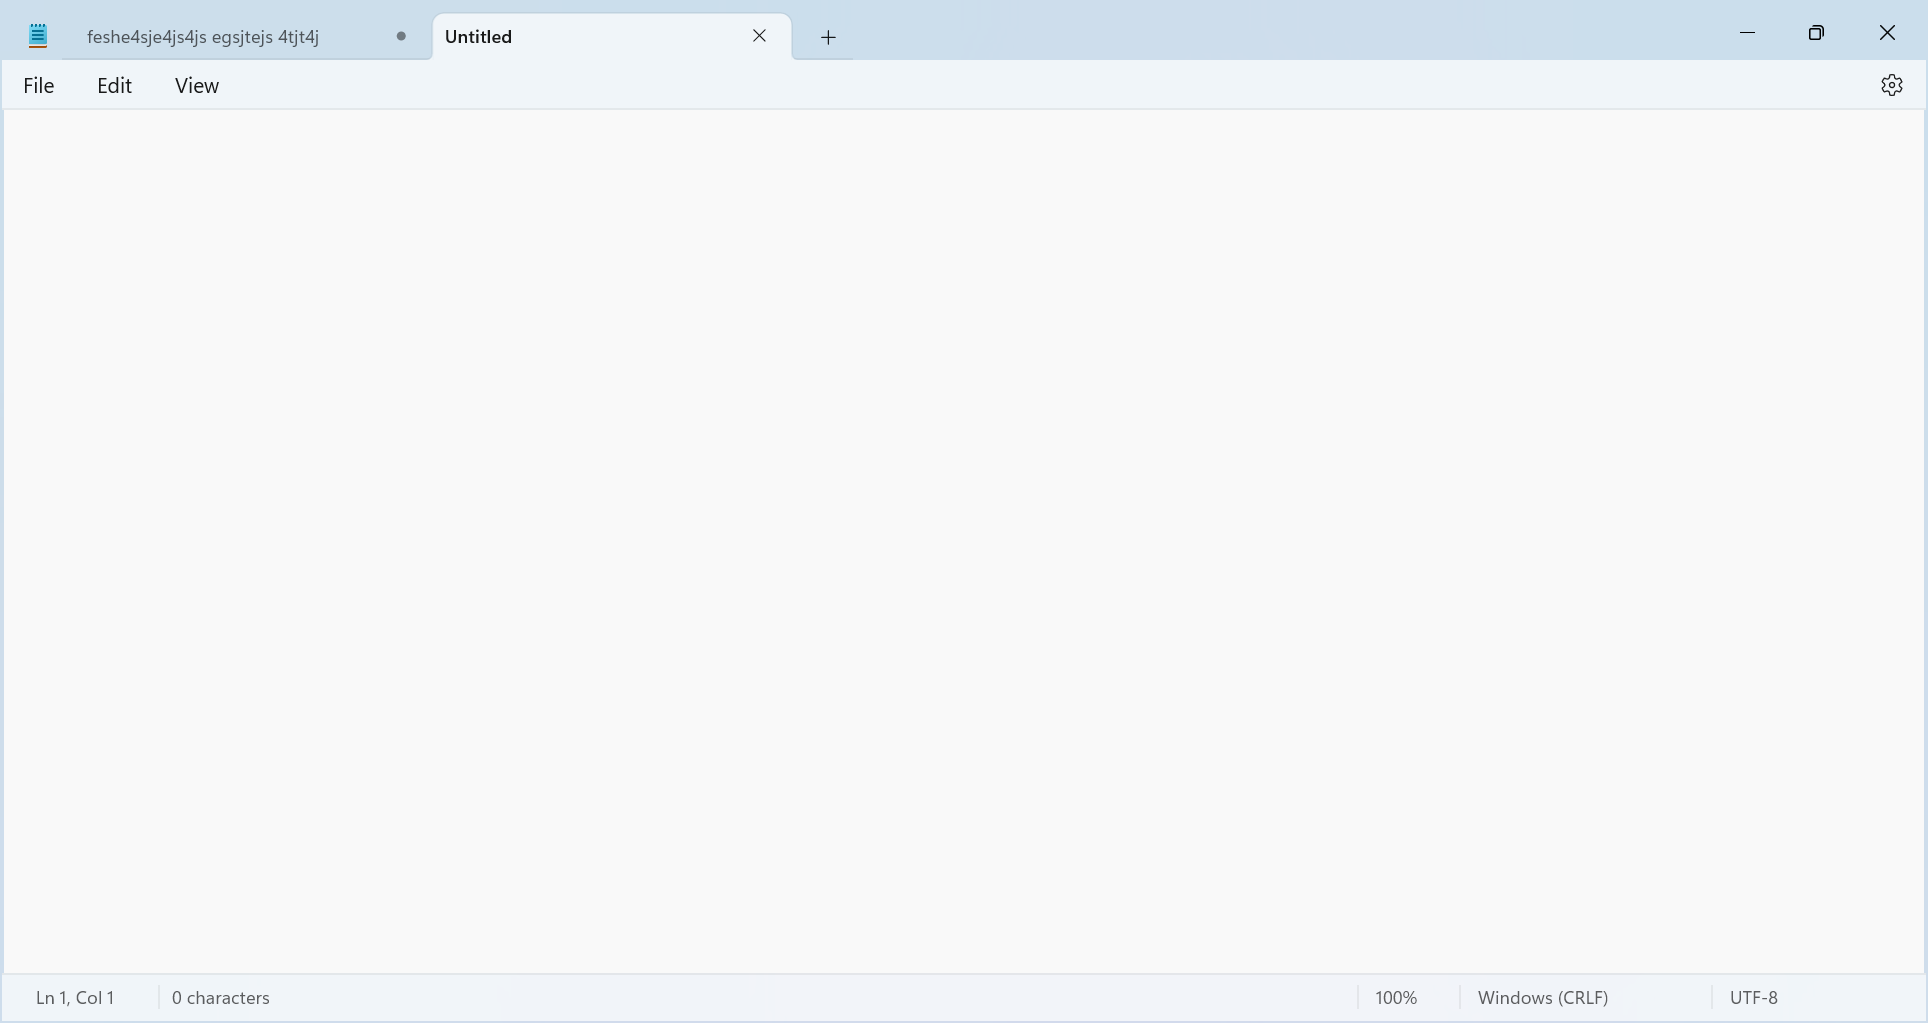
Workflow: Main

Step 1: Use Application: Untitled - Notepad in window 'Untitled - Notepad' (notepad.exe)

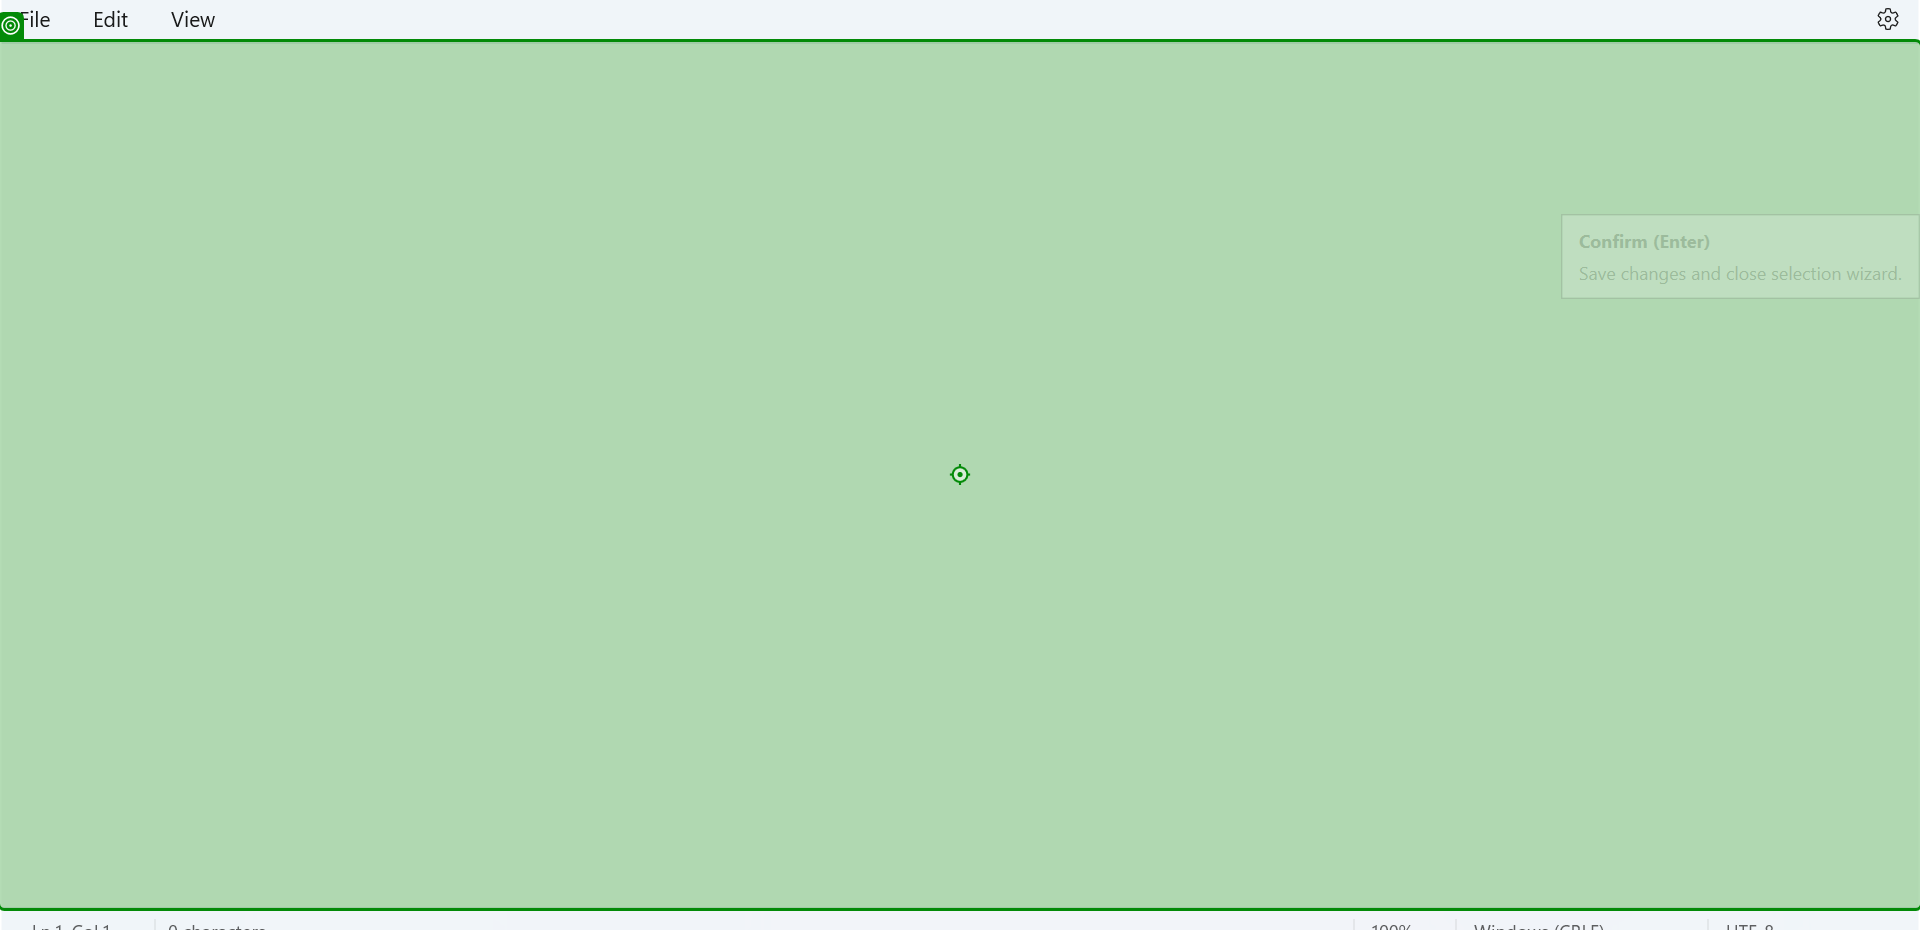
Step 2: type "hi hello" into 'RichEditD2DPT'

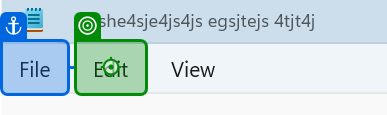
Step 3: click on 'File'

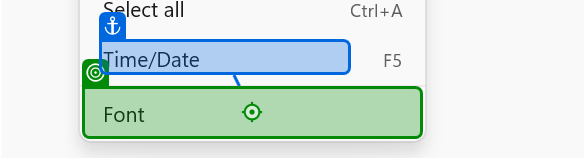
Step 4: click on 'Time/Date'

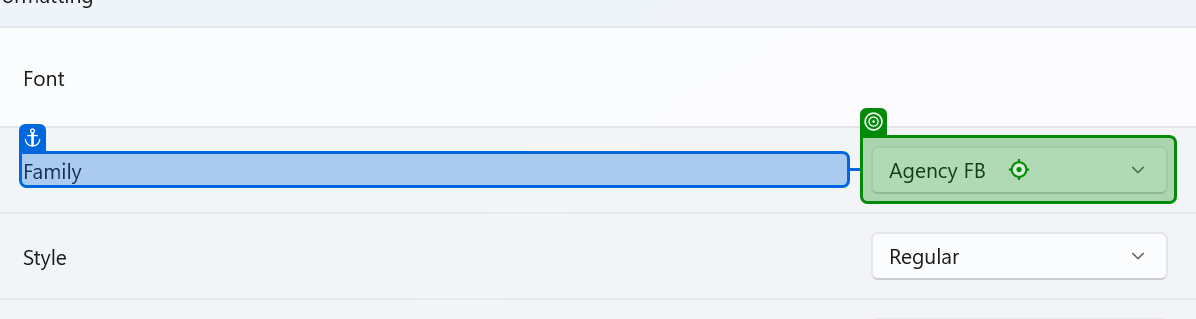
Step 5: click on 'Family'

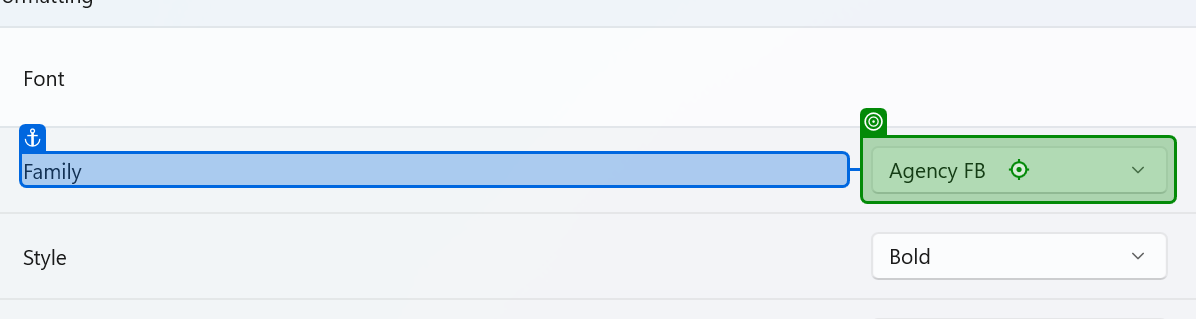
Step 6: type "Times New Roman" into 'Family'

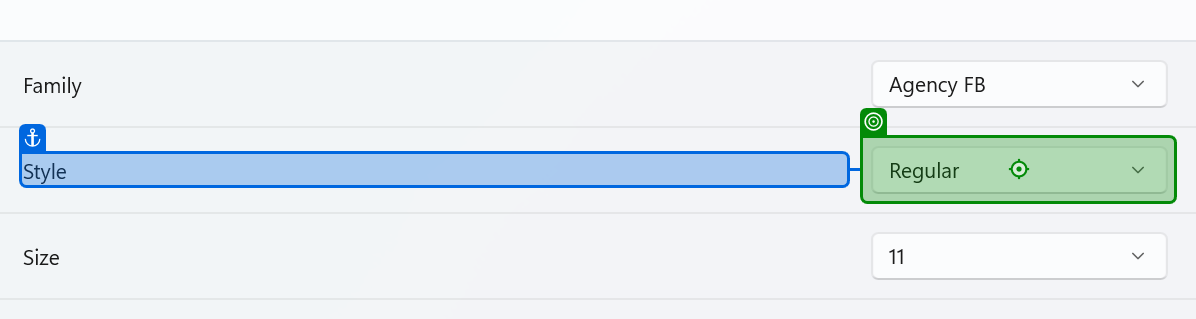
Step 7: click on 'Style'

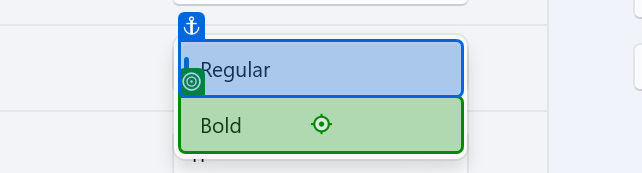
Step 8: click on 'Bold'